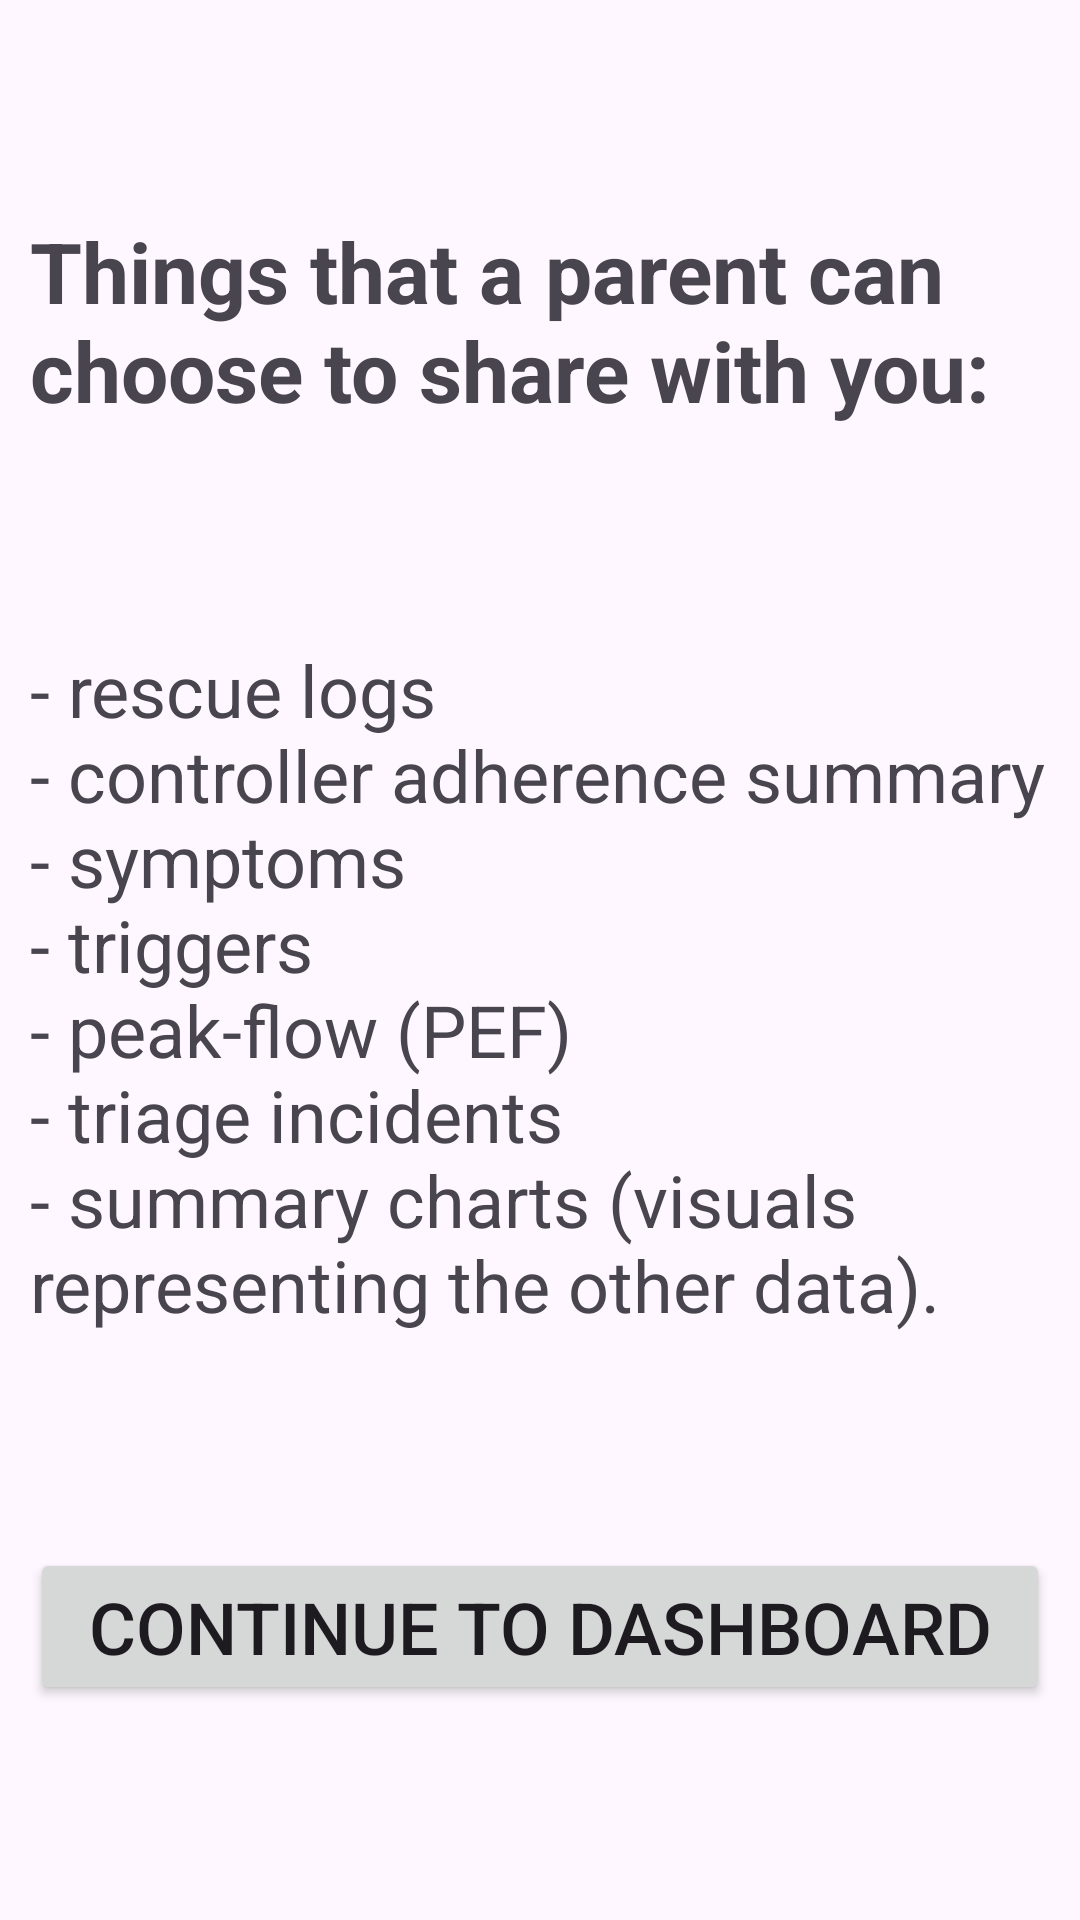

Write the Android layout XML for this screen, with the resource values it uses.
<!-- AndroidManifest.xml: application theme Theme.SMARTAIR -->
<!-- res/layout/provider_onboarding4.xml -->
<?xml version="1.0" encoding="utf-8"?>
<androidx.constraintlayout.widget.ConstraintLayout xmlns:android="http://schemas.android.com/apk/res/android"
    xmlns:app="http://schemas.android.com/apk/res-auto"
    xmlns:tools="http://schemas.android.com/tools"
    android:layout_width="match_parent"
    android:layout_height="match_parent">

    <Button
        android:id="@+id/button13"
        android:layout_width="0dp"
        android:layout_height="wrap_content"
        android:layout_marginStart="10sp"
        android:layout_marginEnd="10sp"
        android:text="@string/continue_to_dashboard"
        android:textSize="24sp"
        app:layout_constraintBottom_toBottomOf="parent"
        app:layout_constraintEnd_toEndOf="parent"
        app:layout_constraintStart_toStartOf="parent"
        app:layout_constraintTop_toBottomOf="@id/textView28" />

    <TextView
        android:id="@+id/textView28"
        android:layout_width="0dp"
        android:layout_height="wrap_content"
        android:layout_marginStart="10sp"
        android:layout_marginEnd="10sp"
        android:text="@string/shared_data"
        android:textSize="24sp"
        app:layout_constraintBottom_toTopOf="@id/button13"
        app:layout_constraintEnd_toEndOf="parent"
        app:layout_constraintStart_toStartOf="parent"
        app:layout_constraintTop_toBottomOf="@id/textView3" />

    <TextView
        android:id="@+id/textView3"
        android:layout_width="0dp"
        android:layout_height="wrap_content"
        android:layout_marginStart="10sp"
        android:layout_marginEnd="10sp"
        android:text="@string/things_shared_title"
        android:textSize="28sp"
        android:textStyle="bold"
        app:layout_constraintBottom_toTopOf="@+id/textView28"
        app:layout_constraintEnd_toEndOf="parent"
        app:layout_constraintStart_toStartOf="parent"
        app:layout_constraintTop_toTopOf="parent" />
</androidx.constraintlayout.widget.ConstraintLayout>
<!-- resources referenced by this layout -->
<resources>
  <string name="continue_to_dashboard">Continue to dashboard</string>
  <string name="shared_data">- rescue logs\n- controller adherence summary\n- symptoms\n- triggers\n- peak-flow (PEF)\n- triage incidents\n- summary charts (visuals representing the other data).</string>
  <string name="things_shared_title">Things that a parent can choose to share with you:</string>
  <style name="Theme.SMARTAIR" parent="Base.Theme.MyApplication" />
  <style name="Base.Theme.MyApplication" parent="Theme.Material3.DayNight.NoActionBar">
          
          
      </style>
</resources>
